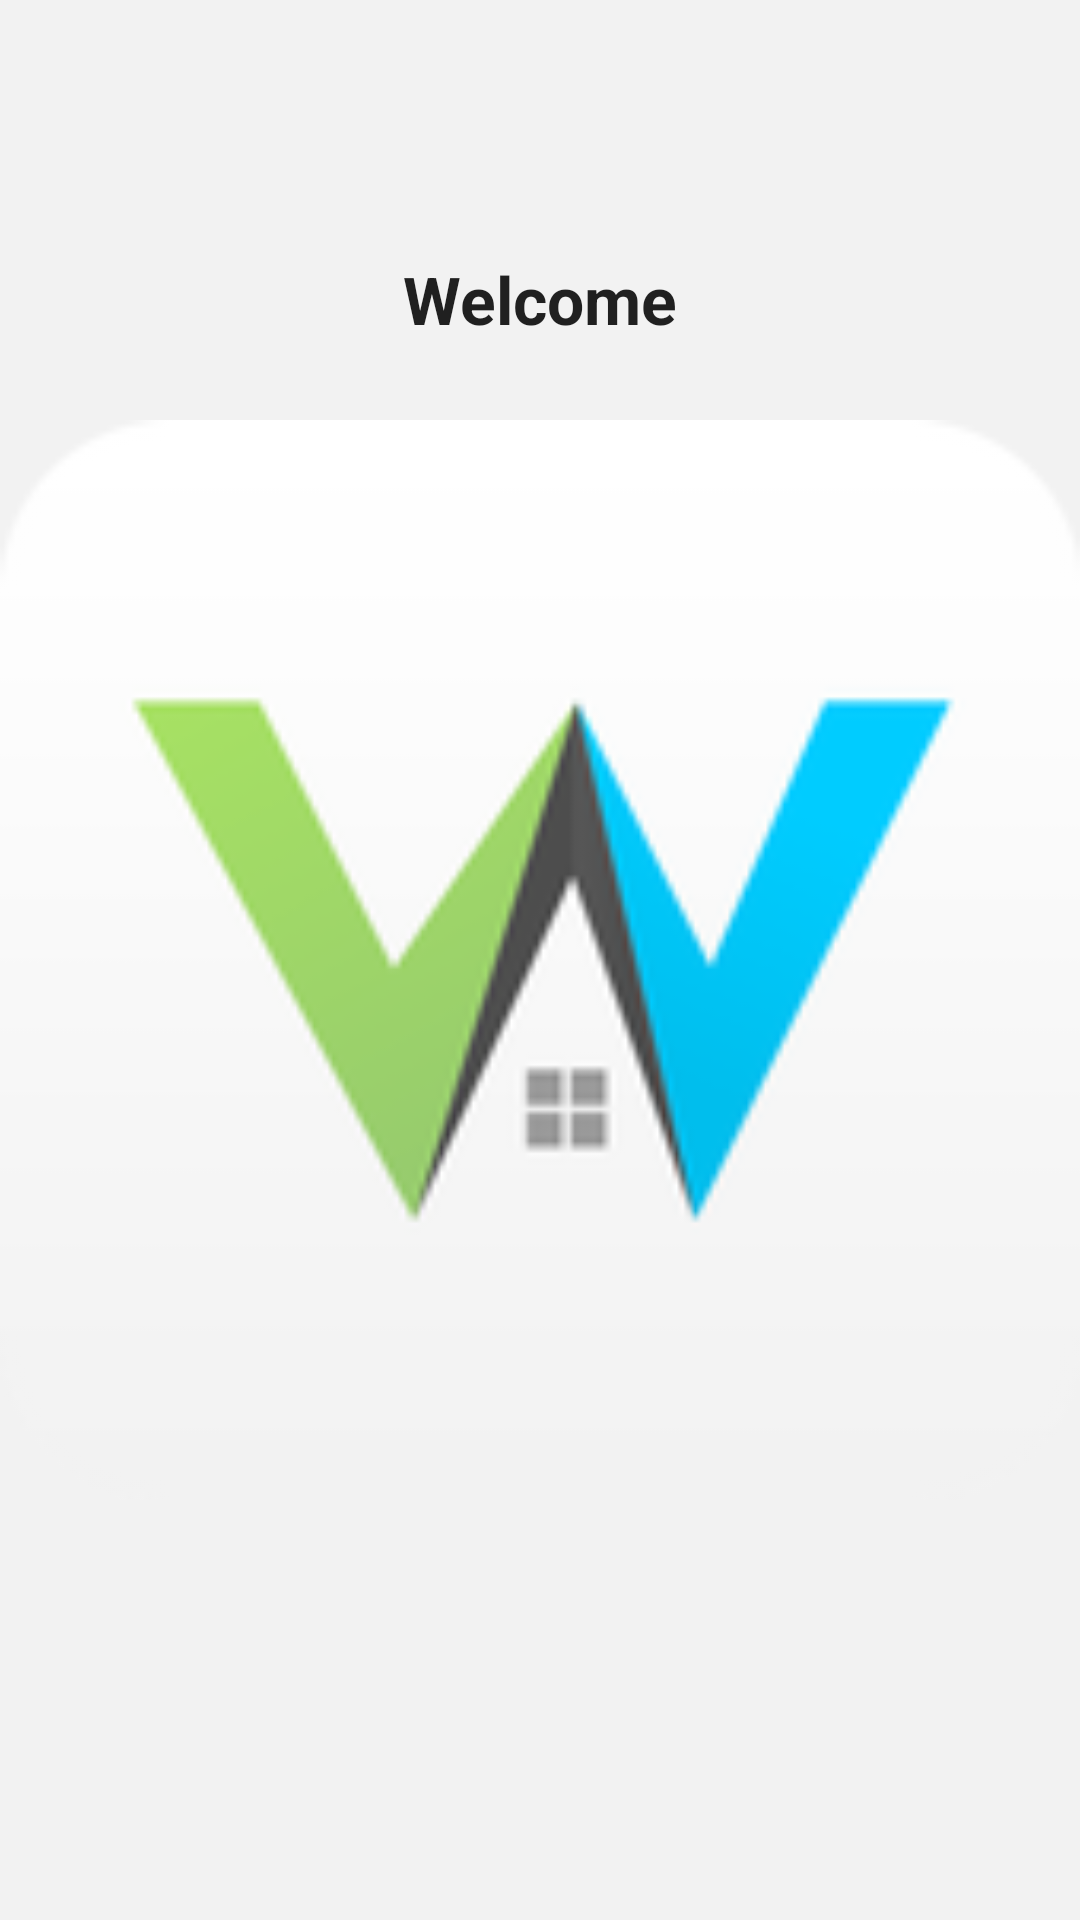

Here is an Android app screen rendered from its layout file. Give the layout XML and the strings, colors and styles it references.
<!-- AndroidManifest.xml: application theme Theme.PropertyManagementApplication -->
<!-- res/layout/activity_main.xml -->
<?xml version="1.0" encoding="utf-8"?>
<androidx.constraintlayout.widget.ConstraintLayout xmlns:android="http://schemas.android.com/apk/res/android"
    xmlns:app="http://schemas.android.com/apk/res-auto"
    xmlns:tools="http://schemas.android.com/tools"
    android:layout_width="match_parent"
    android:layout_height="match_parent"
    android:background="#f2f2f2"
    tools:context=".view.MainActivity">


    <TextView
        android:text="Welcome"
        android:gravity="center"
        android:textStyle="bold"
        android:layout_margin="@dimen/large_margin"
        android:textAppearance="@style/TextAppearance.AppCompat.Large"
        android:layout_width="wrap_content"
        android:layout_height="wrap_content"
        app:layout_constraintTop_toTopOf="parent"
        app:layout_constraintStart_toStartOf="parent"
        app:layout_constraintEnd_toEndOf="parent"
        />
    <ImageView
        android:id="@+id/imgsplash"
        android:src="@drawable/logo"
        android:layout_width="0dp"
        android:layout_height="0dp"
        app:layout_constraintTop_toTopOf="parent"
        app:layout_constraintStart_toStartOf="parent"
        app:layout_constraintEnd_toEndOf="parent"
        app:layout_constraintBottom_toBottomOf="parent"
        />



</androidx.constraintlayout.widget.ConstraintLayout>
<!-- resources referenced by this layout -->
<resources>
  <dimen name="large_margin">85dp</dimen>
  <!-- drawable logo: png bitmap (drawable-v24, 11108 bytes) -->
  <style name="Theme.PropertyManagementApplication" parent="Theme.MaterialComponents.DayNight.DarkActionBar">
          
          <item name="colorPrimary">@color/purple_500</item>
          <item name="colorPrimaryVariant">@color/purple_700</item>
          <item name="colorOnPrimary">@color/white</item>
          
          <item name="colorSecondary">@color/teal_200</item>
          <item name="colorSecondaryVariant">@color/teal_700</item>
          <item name="colorOnSecondary">@color/black</item>
          
          <item name="android:statusBarColor" tools:targetApi="l">?attr/colorPrimaryVariant</item>
          
      </style>
  <color name="purple_500">#FF6200EE</color>
  <color name="purple_700">#FF3700B3</color>
  <color name="white">#FFFFFFFF</color>
  <color name="teal_200">#FF03DAC5</color>
  <color name="teal_700">#FF018786</color>
  <color name="black">#FF000000</color>
</resources>
